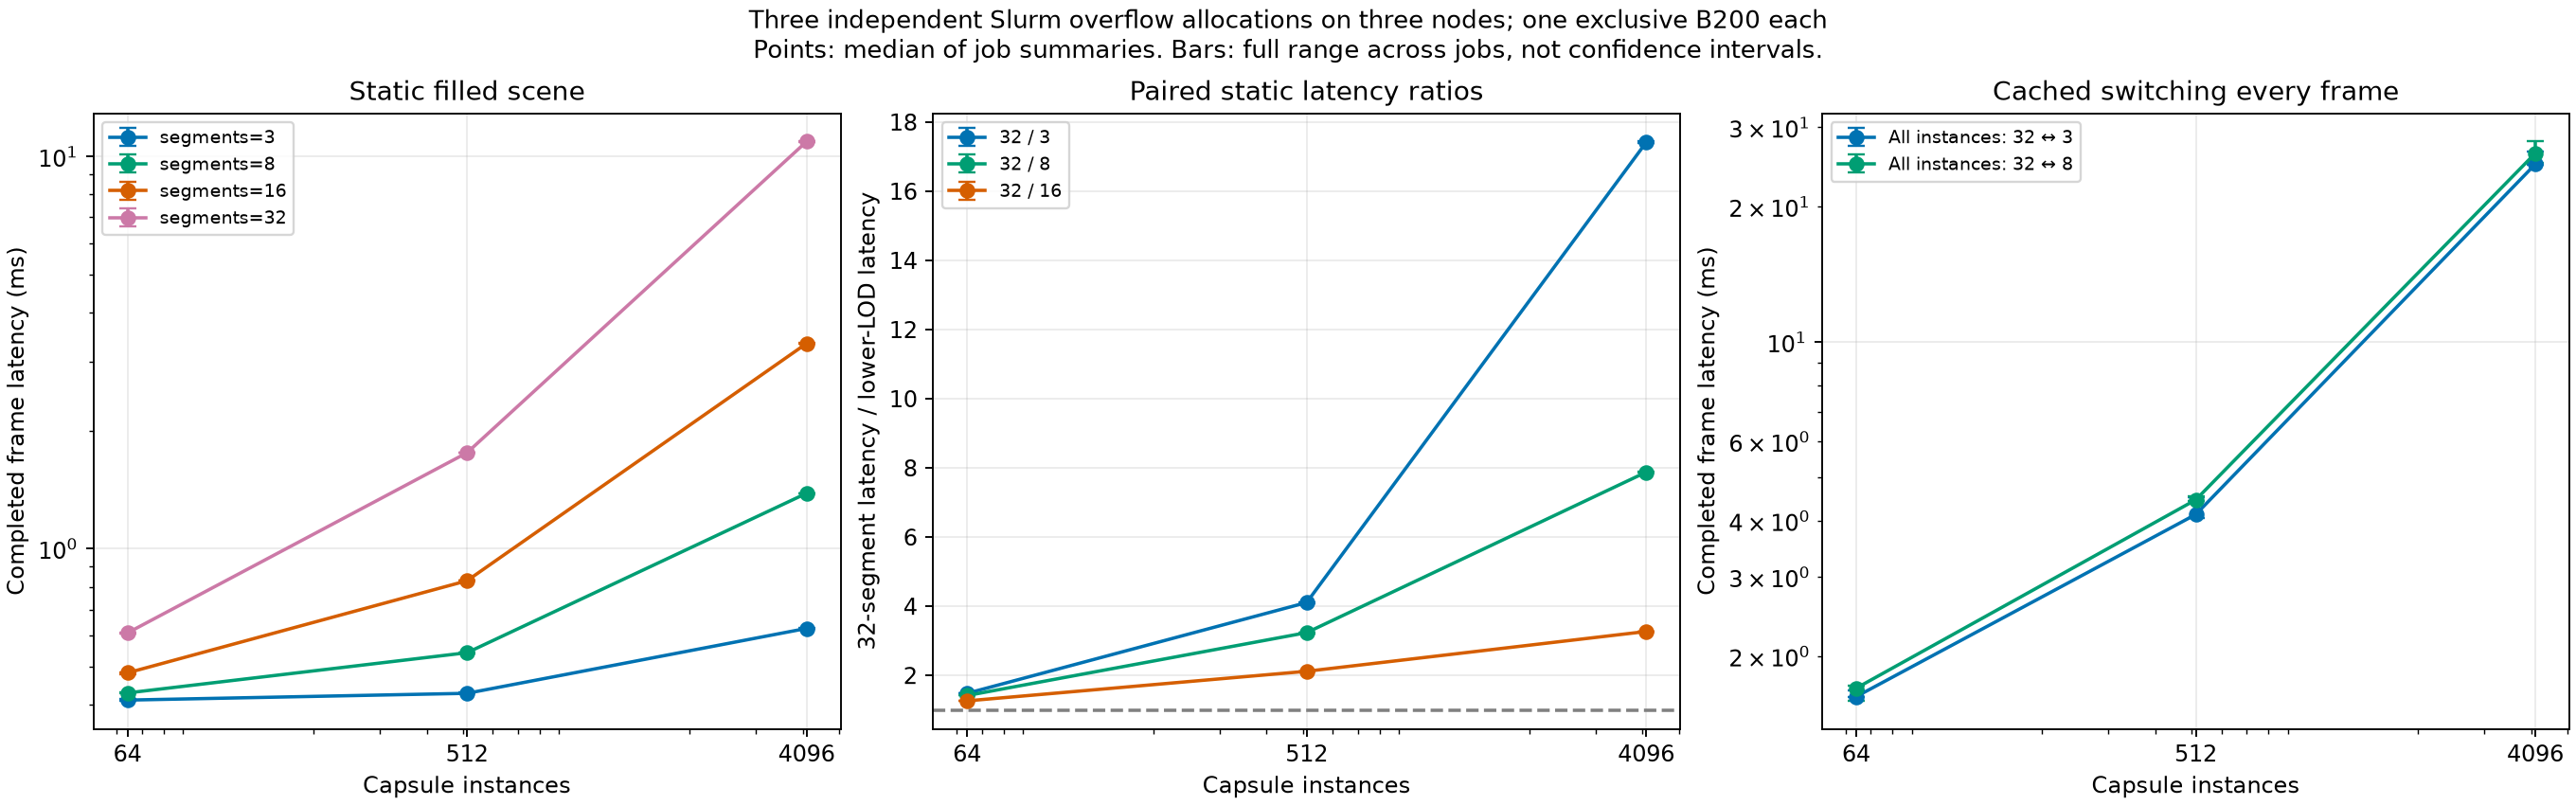

Source data for this figure (header and first rows):
mode, instances, low_segments, independent_jobs, median_job_latency_ms, minimum_job_latency_ms, maximum_job_latency_ms, job_range_relative_percent, median_paired_32_ratio, minimum_paired_32_ratio, maximum_paired_32_ratio
steady, 64, 3, 3, 0.4116, 0.4096, 0.4135, 0.9345, 1.482, 1.477, 1.485
steady, 64, 8, 3, 0.4292, 0.4286, 0.4301, 0.3572, 1.418, 1.418, 1.419
steady, 64, 16, 3, 0.4829, 0.4798, 0.4836, 0.7904, 1.264, 1.264, 1.264
steady, 64, 32, 3, 0.6103, 0.6072, 0.6105, 0.5334, 1.0, 1.0, 1.0
steady, 512, 3, 3, 0.4282, 0.4276, 0.4312, 0.8364, 4.108, 4.077, 4.111
steady, 512, 8, 3, 0.5435, 0.5417, 0.545, 0.6064, 3.237, 3.222, 3.239
steady, 512, 16, 3, 0.8292, 0.8286, 0.831, 0.2916, 2.119, 2.115, 2.121
steady, 512, 32, 3, 1.757, 1.756, 1.759, 0.2009, 1.0, 1.0, 1.0
steady, 4096, 3, 3, 0.6268, 0.6254, 0.6282, 0.4368, 17.41, 17.39, 17.44
steady, 4096, 8, 3, 1.385, 1.383, 1.387, 0.2911, 7.878, 7.874, 7.888
steady, 4096, 16, 3, 3.338, 3.333, 3.341, 0.2487, 3.27, 3.269, 3.274
steady, 4096, 32, 3, 10.92, 10.91, 10.92, 0.146, 1.0, 1.0, 1.0
switch_all, 64, 3, 3, 1.628, 1.625, 1.683, 3.582, , , 
switch_all, 64, 8, 3, 1.7, 1.593, 1.718, 7.37, , , 
switch_all, 512, 3, 3, 4.136, 4.054, 4.52, 11.25, , , 
switch_all, 512, 8, 3, 4.458, 4.435, 4.538, 2.315, , , 
switch_all, 4096, 3, 3, 24.85, 24.75, 26.56, 7.293, , , 
switch_all, 4096, 8, 3, 26.27, 25.05, 27.9, 10.87, , , 
